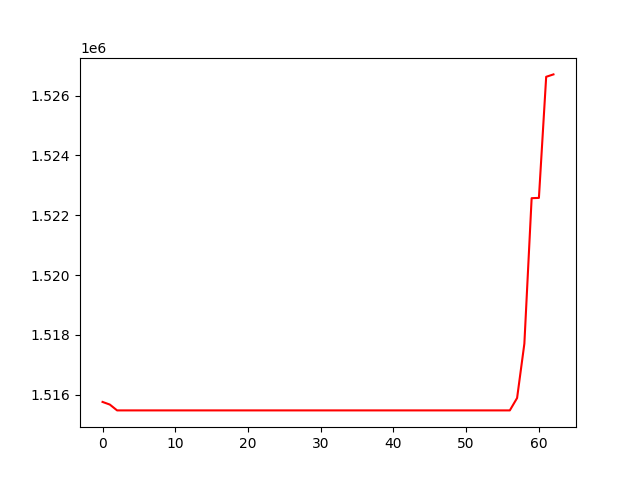

The file beside this chart, header and first rows:
, 0
0, 1515755
1, 1515667
2, 1515472
3, 1515472
4, 1515472
5, 1515472
6, 1515472
7, 1515472
8, 1515472
9, 1515472
10, 1515472
11, 1515472
12, 1515472
13, 1515472
14, 1515472
15, 1515472
16, 1515472
17, 1515472
18, 1515472
19, 1515472
20, 1515472
21, 1515472
22, 1515472
23, 1515472
24, 1515472
25, 1515472
26, 1515472
27, 1515472
28, 1515472
29, 1515472
30, 1515472
31, 1515472
32, 1515472
33, 1515472
34, 1515472
35, 1515472
36, 1515472
37, 1515472
38, 1515472
39, 1515472
40, 1515472
41, 1515472
42, 1515472
43, 1515472
44, 1515472
45, 1515472
46, 1515472
47, 1515472
48, 1515472
49, 1515472
50, 1515472
51, 1515472
52, 1515472
53, 1515472
54, 1515472
55, 1515472
56, 1515472
57, 1515886
58, 1517703
59, 1522570
... 3 more rows
